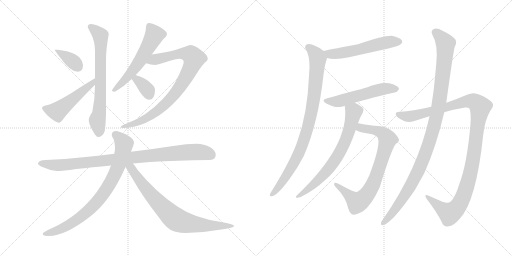
t = 0.00 s
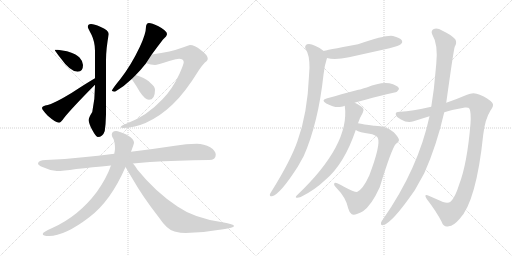
t = 2.70 s
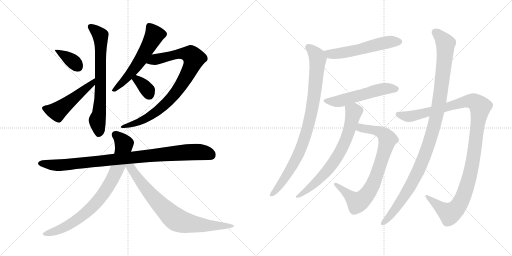
t = 5.39 s
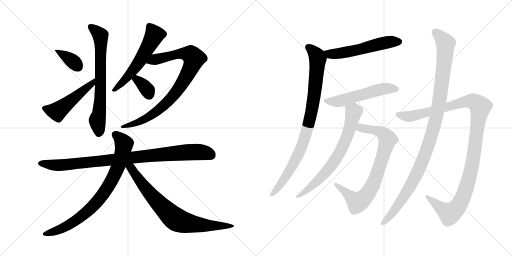
t = 8.09 s
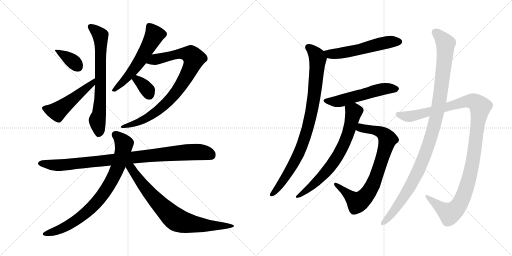
t = 10.79 s
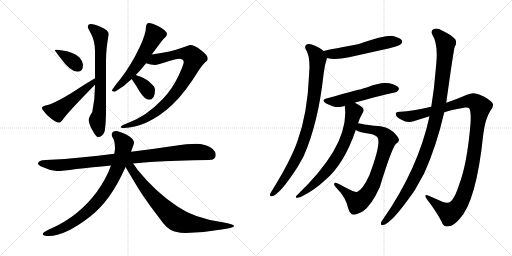
t = 13.49 s

The animated SVG that drew these frames (rendered in a browser with its animation timeline set to each time). Animation: 16 CSS @keyframes rules; one cycle of 13.49 s.

<svg version="1.1" viewBox="0 0 2048 1024" xmlns="http://www.w3.org/2000/svg">
  <g stroke="lightgray" stroke-dasharray="1,1" stroke-width="1" transform="scale(4, 4)">
    <line x1="0" y1="0" x2="256" y2="256"></line>
    <line x1="256" y1="0" x2="0" y2="256"></line>
    <line x1="128" y1="0" x2="128" y2="256"></line>
    <line x1="0" y1="128" x2="256" y2="128"></line>
    <line x1="256" y1="0" x2="512" y2="256"></line>
    <line x1="512" y1="0" x2="256" y2="256"></line>
    <line x1="384" y1="0" x2="384" y2="256"></line>
    <line x1="256" y1="128" x2="512" y2="128"></line>
  </g>
<g transform="scale(1, -1) translate(0, -850)">
   <style type="text/css">
    @keyframes keyframes0 {
      from {
       stroke: black;
       stroke-dashoffset: 368;
       stroke-width: 128;
       }
       55% {
       animation-timing-function: step-end;
       stroke: black;
       stroke-dashoffset: 0;
       stroke-width: 128;
       }
       to {
       stroke: black;
       stroke-width: 1024;
       }
       }
       #make-me-a-hanzi-animation-0 {
         animation: keyframes0 0.549479s both;
         animation-delay: 0.000000s;
         animation-timing-function: linear;
       }
    @keyframes keyframes1 {
      from {
       stroke: black;
       stroke-dashoffset: 507;
       stroke-width: 128;
       }
       62% {
       animation-timing-function: step-end;
       stroke: black;
       stroke-dashoffset: 0;
       stroke-width: 128;
       }
       to {
       stroke: black;
       stroke-width: 1024;
       }
       }
       #make-me-a-hanzi-animation-1 {
         animation: keyframes1 0.662598s both;
         animation-delay: 0.549479s;
         animation-timing-function: linear;
       }
    @keyframes keyframes2 {
      from {
       stroke: black;
       stroke-dashoffset: 705;
       stroke-width: 128;
       }
       70% {
       animation-timing-function: step-end;
       stroke: black;
       stroke-dashoffset: 0;
       stroke-width: 128;
       }
       to {
       stroke: black;
       stroke-width: 1024;
       }
       }
       #make-me-a-hanzi-animation-2 {
         animation: keyframes2 0.823730s both;
         animation-delay: 1.212077s;
         animation-timing-function: linear;
       }
    @keyframes keyframes3 {
      from {
       stroke: black;
       stroke-dashoffset: 573;
       stroke-width: 128;
       }
       65% {
       animation-timing-function: step-end;
       stroke: black;
       stroke-dashoffset: 0;
       stroke-width: 128;
       }
       to {
       stroke: black;
       stroke-width: 1024;
       }
       }
       #make-me-a-hanzi-animation-3 {
         animation: keyframes3 0.716309s both;
         animation-delay: 2.035807s;
         animation-timing-function: linear;
       }
    @keyframes keyframes4 {
      from {
       stroke: black;
       stroke-dashoffset: 866;
       stroke-width: 128;
       }
       74% {
       animation-timing-function: step-end;
       stroke: black;
       stroke-dashoffset: 0;
       stroke-width: 128;
       }
       to {
       stroke: black;
       stroke-width: 1024;
       }
       }
       #make-me-a-hanzi-animation-4 {
         animation: keyframes4 0.954753s both;
         animation-delay: 2.752116s;
         animation-timing-function: linear;
       }
    @keyframes keyframes5 {
      from {
       stroke: black;
       stroke-dashoffset: 349;
       stroke-width: 128;
       }
       53% {
       animation-timing-function: step-end;
       stroke: black;
       stroke-dashoffset: 0;
       stroke-width: 128;
       }
       to {
       stroke: black;
       stroke-width: 1024;
       }
       }
       #make-me-a-hanzi-animation-5 {
         animation: keyframes5 0.534017s both;
         animation-delay: 3.706868s;
         animation-timing-function: linear;
       }
    @keyframes keyframes6 {
      from {
       stroke: black;
       stroke-dashoffset: 946;
       stroke-width: 128;
       }
       75% {
       animation-timing-function: step-end;
       stroke: black;
       stroke-dashoffset: 0;
       stroke-width: 128;
       }
       to {
       stroke: black;
       stroke-width: 1024;
       }
       }
       #make-me-a-hanzi-animation-6 {
         animation: keyframes6 1.019857s both;
         animation-delay: 4.240885s;
         animation-timing-function: linear;
       }
    @keyframes keyframes7 {
      from {
       stroke: black;
       stroke-dashoffset: 817;
       stroke-width: 128;
       }
       73% {
       animation-timing-function: step-end;
       stroke: black;
       stroke-dashoffset: 0;
       stroke-width: 128;
       }
       to {
       stroke: black;
       stroke-width: 1024;
       }
       }
       #make-me-a-hanzi-animation-7 {
         animation: keyframes7 0.914876s both;
         animation-delay: 5.260742s;
         animation-timing-function: linear;
       }
    @keyframes keyframes8 {
      from {
       stroke: black;
       stroke-dashoffset: 774;
       stroke-width: 128;
       }
       72% {
       animation-timing-function: step-end;
       stroke: black;
       stroke-dashoffset: 0;
       stroke-width: 128;
       }
       to {
       stroke: black;
       stroke-width: 1024;
       }
       }
       #make-me-a-hanzi-animation-8 {
         animation: keyframes8 0.879883s both;
         animation-delay: 6.175618s;
         animation-timing-function: linear;
       }
    @keyframes keyframes9 {
      from {
       stroke: black;
       stroke-dashoffset: 560;
       stroke-width: 128;
       }
       65% {
       animation-timing-function: step-end;
       stroke: black;
       stroke-dashoffset: 0;
       stroke-width: 128;
       }
       to {
       stroke: black;
       stroke-width: 1024;
       }
       }
       #make-me-a-hanzi-animation-9 {
         animation: keyframes9 0.705729s both;
         animation-delay: 7.055501s;
         animation-timing-function: linear;
       }
    @keyframes keyframes10 {
      from {
       stroke: black;
       stroke-dashoffset: 900;
       stroke-width: 128;
       }
       75% {
       animation-timing-function: step-end;
       stroke: black;
       stroke-dashoffset: 0;
       stroke-width: 128;
       }
       to {
       stroke: black;
       stroke-width: 1024;
       }
       }
       #make-me-a-hanzi-animation-10 {
         animation: keyframes10 0.982422s both;
         animation-delay: 7.761230s;
         animation-timing-function: linear;
       }
    @keyframes keyframes11 {
      from {
       stroke: black;
       stroke-dashoffset: 543;
       stroke-width: 128;
       }
       64% {
       animation-timing-function: step-end;
       stroke: black;
       stroke-dashoffset: 0;
       stroke-width: 128;
       }
       to {
       stroke: black;
       stroke-width: 1024;
       }
       }
       #make-me-a-hanzi-animation-11 {
         animation: keyframes11 0.691895s both;
         animation-delay: 8.743652s;
         animation-timing-function: linear;
       }
    @keyframes keyframes12 {
      from {
       stroke: black;
       stroke-dashoffset: 709;
       stroke-width: 128;
       }
       70% {
       animation-timing-function: step-end;
       stroke: black;
       stroke-dashoffset: 0;
       stroke-width: 128;
       }
       to {
       stroke: black;
       stroke-width: 1024;
       }
       }
       #make-me-a-hanzi-animation-12 {
         animation: keyframes12 0.826986s both;
         animation-delay: 9.435547s;
         animation-timing-function: linear;
       }
    @keyframes keyframes13 {
      from {
       stroke: black;
       stroke-dashoffset: 792;
       stroke-width: 128;
       }
       72% {
       animation-timing-function: step-end;
       stroke: black;
       stroke-dashoffset: 0;
       stroke-width: 128;
       }
       to {
       stroke: black;
       stroke-width: 1024;
       }
       }
       #make-me-a-hanzi-animation-13 {
         animation: keyframes13 0.894531s both;
         animation-delay: 10.262533s;
         animation-timing-function: linear;
       }
    @keyframes keyframes14 {
      from {
       stroke: black;
       stroke-dashoffset: 1155;
       stroke-width: 128;
       }
       79% {
       animation-timing-function: step-end;
       stroke: black;
       stroke-dashoffset: 0;
       stroke-width: 128;
       }
       to {
       stroke: black;
       stroke-width: 1024;
       }
       }
       #make-me-a-hanzi-animation-14 {
         animation: keyframes14 1.189941s both;
         animation-delay: 11.157064s;
         animation-timing-function: linear;
       }
    @keyframes keyframes15 {
      from {
       stroke: black;
       stroke-dashoffset: 1092;
       stroke-width: 128;
       }
       78% {
       animation-timing-function: step-end;
       stroke: black;
       stroke-dashoffset: 0;
       stroke-width: 128;
       }
       to {
       stroke: black;
       stroke-width: 1024;
       }
       }
       #make-me-a-hanzi-animation-15 {
         animation: keyframes15 1.138672s both;
         animation-delay: 12.347005s;
         animation-timing-function: linear;
       }
</style>
<path d="M 231 651 L 219 651 Q 219 647 242 618 Q 281 563 311 563 Q 332 563 332 590 Q 332 605 318 620 Q 307 633 268 645 L 231 651 Z" fill="lightgray"></path> 
<path d="M 380 537 Q 355 523 286 478 Q 220 438 191 430 Q 168 426 168 418 Q 168 411 191 387 Q 223 359 236 359 Q 243 359 256 378 Q 283 413 380 511 C 401 532 406 552 380 537 Z" fill="lightgray"></path> 
<path d="M 380 511 L 380 508 Q 380 453 369 402 Q 355 380 355 370 Q 355 356 368 332 Q 384 302 391 302 Q 411 302 419 326 Q 423 353 424 392 L 424 610 Q 424 654 435 714 Q 435 729 401 743 Q 377 754 364 754 Q 351 753 351 743 Q 351 739 366 711 Q 380 682 380 647 L 380 537 L 380 511 Z" fill="lightgray"></path> 
<path d="M 607 632 Q 631 665 652 692 Q 668 706 668 714 Q 668 727 632 746 Q 607 758 596 758 Q 590 758 587 753 Q 584 749 584 743 Q 584 715 559 662 Q 524 588 480 532 Q 454 501 447 487 Q 452 483 460 483 Q 495 503 527 534 L 543 550 Q 562 569 581 593 Q 582 594 584 597 L 607 632 Z" fill="lightgray"></path> 
<path d="M 760 670 Q 756 670 731 660 Q 686 643 607 632 C 577 628 555 605 584 597 Q 604 590 620 590 Q 628 590 677 606 Q 709 615 716 615 Q 733 615 735 602 Q 735 593 718 555 Q 691 495 650 453 Q 584 383 507 356 Q 483 348 483 342 Q 483 338 496 338 Q 539 340 582 358 Q 640 384 689 431 Q 738 476 796 570 Q 814 597 826 605 Q 831 611 831 615 Q 831 630 803 650 Q 778 670 760 670 Z" fill="lightgray"></path> 
<path d="M 527 534 Q 527 533 528 532 Q 548 503 559 483 Q 580 451 596 451 Q 620 451 620 491 Q 620 504 603 517 Q 589 534 557 545 Q 551 547 543 550 C 515 560 512 560 527 534 Z" fill="lightgray"></path> 
<path d="M 787 275 Q 745 275 700 267 Q 608 253 524 243 L 457 235 Q 390 227 332 221 Q 261 213 183 210 Q 153 210 152 195 Q 153 189 170 182 Q 199 168 227 166 Q 251 166 305 174 Q 367 181 444 188 L 532 196 Q 565 199 600 202 Q 707 208 836 210 Q 863 210 863 231 Q 863 247 841 261 Q 816 275 787 275 Z" fill="lightgray"></path> 
<path d="M 524 243 Q 536 275 536 279 Q 536 295 505 312 Q 475 326 464 326 Q 447 325 447 311 Q 447 304 454 294 Q 460 280 460 254 Q 459 245 457 235 L 444 188 Q 426 137 387 82 Q 315 -14 211 -61 Q 171 -78 171 -86 Q 171 -94 196 -94 Q 259 -94 357 -19 Q 443 46 502 182 L 524 243 Z" fill="lightgray"></path> 
<path d="M 502 182 Q 512 165 530 135 Q 571 63 635 -19 Q 670 -71 698 -76 Q 723 -82 743 -82 Q 807 -82 871 -70 Q 936 -61 936 -54 Q 936 -47 890 -39 Q 777 -23 710 24 Q 623 81 550 171 Q 541 186 532 196 C 510 224 487 208 502 182 Z" fill="lightgray"></path> 
<path d="M 1308 618 Q 1339 609 1396 621 L 1558 657 Q 1598 667 1603 673 Q 1612 680 1607 689 Q 1600 699 1572 706 Q 1547 712 1432 673 Q 1296 648 1295 646 C 1266 638 1279 625 1308 618 Z" fill="lightgray"></path> 
<path d="M 1295 646 Q 1282 658 1260 667 Q 1241 677 1228 673 Q 1216 666 1223 653 Q 1238 632 1238 579 Q 1237 566 1236 547 Q 1230 397 1190 286 Q 1163 208 1087 86 Q 1083 80 1080 74 Q 1077 64 1088 65 Q 1119 71 1191 183 L 1215 226 Q 1273 358 1294 551 Q 1297 585 1308 618 C 1313 633 1313 633 1295 646 Z" fill="lightgray"></path> 
<path d="M 1419 439 Q 1447 449 1578 480 Q 1588 480 1596 494 Q 1596 504 1572 513 Q 1533 528 1467 500 Q 1455 497 1444 493 Q 1438 493 1309 457 Q 1281 450 1305 436 Q 1341 417 1365 423 Q 1371 424 1379 427 L 1419 439 Z" fill="lightgray"></path> 
<path d="M 1432 357 Q 1439 379 1451 399 Q 1458 409 1452 417 Q 1445 426 1419 439 C 1393 453 1376 457 1379 427 Q 1401 271 1187 68 Q 1180 61 1186 59 Q 1193 58 1203 62 Q 1258 89 1302 131 Q 1377 194 1423 330 L 1432 357 Z" fill="lightgray"></path> 
<path d="M 1423 330 Q 1439 320 1478 315 Q 1502 312 1511 299 Q 1524 272 1477 148 Q 1452 93 1428 82 Q 1415 82 1376 103 Q 1343 122 1338 118 Q 1332 111 1347 97 Q 1384 60 1393 16 Q 1397 0 1407 -7 Q 1419 -13 1452 5 Q 1486 29 1519 101 Q 1567 258 1584 275 Q 1594 281 1596 289 Q 1597 298 1575 321 Q 1547 348 1495 347 Q 1453 353 1432 357 C 1402 362 1396 342 1423 330 Z" fill="lightgray"></path> 
<path d="M 1777 401 Q 1817 413 1860 420 Q 1875 421 1878 415 Q 1885 399 1882 356 Q 1869 197 1837 113 Q 1821 61 1803 44 Q 1793 35 1772 42 L 1715 67 Q 1693 76 1707 54 Q 1747 2 1767 -38 Q 1774 -60 1795 -55 Q 1814 -54 1838 -26 Q 1905 43 1933 312 Q 1940 373 1962 408 Q 1978 429 1969 439 Q 1953 457 1919 471 Q 1894 483 1868 471 Q 1831 455 1785 439 L 1725 423 Q 1647 405 1602 403 Q 1583 404 1583 394 Q 1582 384 1604 372 Q 1631 356 1654 365 L 1718 385 L 1777 401 Z" fill="lightgray"></path> 
<path d="M 1718 385 Q 1673 175 1532 -27 Q 1526 -34 1524 -41 Q 1521 -53 1533 -50 Q 1567 -44 1659 89 L 1697 157 Q 1746 266 1777 401 L 1785 439 Q 1815 655 1819 663 Q 1829 679 1821 693 Q 1803 712 1770 727 Q 1749 740 1735 734 Q 1722 727 1729 712 Q 1753 673 1745 594 Q 1744 585 1743 573 Q 1737 494 1725 423 L 1718 385 Z" fill="lightgray"></path> 
      <clipPath id="make-me-a-hanzi-clip-0">
      <path d="M 231 651 L 219 651 Q 219 647 242 618 Q 281 563 311 563 Q 332 563 332 590 Q 332 605 318 620 Q 307 633 268 645 L 231 651 Z" fill="lightgray"></path>
      </clipPath>
      <path clip-path="url(#make-me-a-hanzi-clip-0)" d="M 225 650 L 291 605 L 313 581 " fill="none" id="make-me-a-hanzi-animation-0" stroke-dasharray="240 480" stroke-linecap="round"></path>

      <clipPath id="make-me-a-hanzi-clip-1">
      <path d="M 380 537 Q 355 523 286 478 Q 220 438 191 430 Q 168 426 168 418 Q 168 411 191 387 Q 223 359 236 359 Q 243 359 256 378 Q 283 413 380 511 C 401 532 406 552 380 537 Z" fill="lightgray"></path>
      </clipPath>
      <path clip-path="url(#make-me-a-hanzi-clip-1)" d="M 176 417 L 229 404 L 364 511 L 378 531 " fill="none" id="make-me-a-hanzi-animation-1" stroke-dasharray="379 758" stroke-linecap="round"></path>

      <clipPath id="make-me-a-hanzi-clip-2">
      <path d="M 380 511 L 380 508 Q 380 453 369 402 Q 355 380 355 370 Q 355 356 368 332 Q 384 302 391 302 Q 411 302 419 326 Q 423 353 424 392 L 424 610 Q 424 654 435 714 Q 435 729 401 743 Q 377 754 364 754 Q 351 753 351 743 Q 351 739 366 711 Q 380 682 380 647 L 380 537 L 380 511 Z" fill="lightgray"></path>
      </clipPath>
      <path clip-path="url(#make-me-a-hanzi-clip-2)" d="M 361 743 L 402 707 L 402 462 L 389 369 L 395 314 " fill="none" id="make-me-a-hanzi-animation-2" stroke-dasharray="577 1154" stroke-linecap="round"></path>

      <clipPath id="make-me-a-hanzi-clip-3">
      <path d="M 607 632 Q 631 665 652 692 Q 668 706 668 714 Q 668 727 632 746 Q 607 758 596 758 Q 590 758 587 753 Q 584 749 584 743 Q 584 715 559 662 Q 524 588 480 532 Q 454 501 447 487 Q 452 483 460 483 Q 495 503 527 534 L 543 550 Q 562 569 581 593 Q 582 594 584 597 L 607 632 Z" fill="lightgray"></path>
      </clipPath>
      <path clip-path="url(#make-me-a-hanzi-clip-3)" d="M 598 744 L 618 710 L 597 669 L 533 569 L 454 488 " fill="none" id="make-me-a-hanzi-animation-3" stroke-dasharray="445 890" stroke-linecap="round"></path>

      <clipPath id="make-me-a-hanzi-clip-4">
      <path d="M 760 670 Q 756 670 731 660 Q 686 643 607 632 C 577 628 555 605 584 597 Q 604 590 620 590 Q 628 590 677 606 Q 709 615 716 615 Q 733 615 735 602 Q 735 593 718 555 Q 691 495 650 453 Q 584 383 507 356 Q 483 348 483 342 Q 483 338 496 338 Q 539 340 582 358 Q 640 384 689 431 Q 738 476 796 570 Q 814 597 826 605 Q 831 611 831 615 Q 831 630 803 650 Q 778 670 760 670 Z" fill="lightgray"></path>
      </clipPath>
      <path clip-path="url(#make-me-a-hanzi-clip-4)" d="M 592 600 L 621 613 L 719 635 L 752 635 L 776 616 L 764 579 L 738 531 L 669 441 L 627 404 L 570 368 L 490 342 " fill="none" id="make-me-a-hanzi-animation-4" stroke-dasharray="738 1476" stroke-linecap="round"></path>

      <clipPath id="make-me-a-hanzi-clip-5">
      <path d="M 527 534 Q 527 533 528 532 Q 548 503 559 483 Q 580 451 596 451 Q 620 451 620 491 Q 620 504 603 517 Q 589 534 557 545 Q 551 547 543 550 C 515 560 512 560 527 534 Z" fill="lightgray"></path>
      </clipPath>
      <path clip-path="url(#make-me-a-hanzi-clip-5)" d="M 533 536 L 548 531 L 575 508 L 597 472 " fill="none" id="make-me-a-hanzi-animation-5" stroke-dasharray="221 442" stroke-linecap="round"></path>

      <clipPath id="make-me-a-hanzi-clip-6">
      <path d="M 787 275 Q 745 275 700 267 Q 608 253 524 243 L 457 235 Q 390 227 332 221 Q 261 213 183 210 Q 153 210 152 195 Q 153 189 170 182 Q 199 168 227 166 Q 251 166 305 174 Q 367 181 444 188 L 532 196 Q 565 199 600 202 Q 707 208 836 210 Q 863 210 863 231 Q 863 247 841 261 Q 816 275 787 275 Z" fill="lightgray"></path>
      </clipPath>
      <path clip-path="url(#make-me-a-hanzi-clip-6)" d="M 160 196 L 223 189 L 292 193 L 767 242 L 822 239 L 845 229 " fill="none" id="make-me-a-hanzi-animation-6" stroke-dasharray="818 1636" stroke-linecap="round"></path>

      <clipPath id="make-me-a-hanzi-clip-7">
      <path d="M 524 243 Q 536 275 536 279 Q 536 295 505 312 Q 475 326 464 326 Q 447 325 447 311 Q 447 304 454 294 Q 460 280 460 254 Q 459 245 457 235 L 444 188 Q 426 137 387 82 Q 315 -14 211 -61 Q 171 -78 171 -86 Q 171 -94 196 -94 Q 259 -94 357 -19 Q 443 46 502 182 L 524 243 Z" fill="lightgray"></path>
      </clipPath>
      <path clip-path="url(#make-me-a-hanzi-clip-7)" d="M 462 311 L 485 291 L 496 275 L 495 263 L 467 169 L 412 73 L 367 21 L 307 -30 L 231 -71 L 177 -86 " fill="none" id="make-me-a-hanzi-animation-7" stroke-dasharray="689 1378" stroke-linecap="round"></path>

      <clipPath id="make-me-a-hanzi-clip-8">
      <path d="M 502 182 Q 512 165 530 135 Q 571 63 635 -19 Q 670 -71 698 -76 Q 723 -82 743 -82 Q 807 -82 871 -70 Q 936 -61 936 -54 Q 936 -47 890 -39 Q 777 -23 710 24 Q 623 81 550 171 Q 541 186 532 196 C 510 224 487 208 502 182 Z" fill="lightgray"></path>
      </clipPath>
      <path clip-path="url(#make-me-a-hanzi-clip-8)" d="M 514 184 L 531 169 L 604 70 L 707 -30 L 777 -48 L 933 -54 " fill="none" id="make-me-a-hanzi-animation-8" stroke-dasharray="646 1292" stroke-linecap="round"></path>

      <clipPath id="make-me-a-hanzi-clip-9">
      <path d="M 1308 618 Q 1339 609 1396 621 L 1558 657 Q 1598 667 1603 673 Q 1612 680 1607 689 Q 1600 699 1572 706 Q 1547 712 1432 673 Q 1296 648 1295 646 C 1266 638 1279 625 1308 618 Z" fill="lightgray"></path>
      </clipPath>
      <path clip-path="url(#make-me-a-hanzi-clip-9)" d="M 1299 639 L 1327 633 L 1383 640 L 1554 682 L 1597 683 " fill="none" id="make-me-a-hanzi-animation-9" stroke-dasharray="432 864" stroke-linecap="round"></path>

      <clipPath id="make-me-a-hanzi-clip-10">
      <path d="M 1295 646 Q 1282 658 1260 667 Q 1241 677 1228 673 Q 1216 666 1223 653 Q 1238 632 1238 579 Q 1237 566 1236 547 Q 1230 397 1190 286 Q 1163 208 1087 86 Q 1083 80 1080 74 Q 1077 64 1088 65 Q 1119 71 1191 183 L 1215 226 Q 1273 358 1294 551 Q 1297 585 1308 618 C 1313 633 1313 633 1295 646 Z" fill="lightgray"></path>
      </clipPath>
      <path clip-path="url(#make-me-a-hanzi-clip-10)" d="M 1233 661 L 1247 652 L 1271 616 L 1256 458 L 1238 364 L 1193 231 L 1144 144 L 1089 74 " fill="none" id="make-me-a-hanzi-animation-10" stroke-dasharray="772 1544" stroke-linecap="round"></path>

      <clipPath id="make-me-a-hanzi-clip-11">
      <path d="M 1419 439 Q 1447 449 1578 480 Q 1588 480 1596 494 Q 1596 504 1572 513 Q 1533 528 1467 500 Q 1455 497 1444 493 Q 1438 493 1309 457 Q 1281 450 1305 436 Q 1341 417 1365 423 Q 1371 424 1379 427 L 1419 439 Z" fill="lightgray"></path>
      </clipPath>
      <path clip-path="url(#make-me-a-hanzi-clip-11)" d="M 1305 447 L 1366 447 L 1529 494 L 1585 494 " fill="none" id="make-me-a-hanzi-animation-11" stroke-dasharray="415 830" stroke-linecap="round"></path>

      <clipPath id="make-me-a-hanzi-clip-12">
      <path d="M 1432 357 Q 1439 379 1451 399 Q 1458 409 1452 417 Q 1445 426 1419 439 C 1393 453 1376 457 1379 427 Q 1401 271 1187 68 Q 1180 61 1186 59 Q 1193 58 1203 62 Q 1258 89 1302 131 Q 1377 194 1423 330 L 1432 357 Z" fill="lightgray"></path>
      </clipPath>
      <path clip-path="url(#make-me-a-hanzi-clip-12)" d="M 1388 422 L 1415 403 L 1396 327 L 1365 251 L 1302 160 L 1241 100 L 1190 63 " fill="none" id="make-me-a-hanzi-animation-12" stroke-dasharray="581 1162" stroke-linecap="round"></path>

      <clipPath id="make-me-a-hanzi-clip-13">
      <path d="M 1423 330 Q 1439 320 1478 315 Q 1502 312 1511 299 Q 1524 272 1477 148 Q 1452 93 1428 82 Q 1415 82 1376 103 Q 1343 122 1338 118 Q 1332 111 1347 97 Q 1384 60 1393 16 Q 1397 0 1407 -7 Q 1419 -13 1452 5 Q 1486 29 1519 101 Q 1567 258 1584 275 Q 1594 281 1596 289 Q 1597 298 1575 321 Q 1547 348 1495 347 Q 1453 353 1432 357 C 1402 362 1396 342 1423 330 Z" fill="lightgray"></path>
      </clipPath>
      <path clip-path="url(#make-me-a-hanzi-clip-13)" d="M 1431 335 L 1448 338 L 1517 325 L 1537 312 L 1550 292 L 1497 122 L 1462 65 L 1430 40 L 1341 113 " fill="none" id="make-me-a-hanzi-animation-13" stroke-dasharray="664 1328" stroke-linecap="round"></path>

      <clipPath id="make-me-a-hanzi-clip-14">
      <path d="M 1777 401 Q 1817 413 1860 420 Q 1875 421 1878 415 Q 1885 399 1882 356 Q 1869 197 1837 113 Q 1821 61 1803 44 Q 1793 35 1772 42 L 1715 67 Q 1693 76 1707 54 Q 1747 2 1767 -38 Q 1774 -60 1795 -55 Q 1814 -54 1838 -26 Q 1905 43 1933 312 Q 1940 373 1962 408 Q 1978 429 1969 439 Q 1953 457 1919 471 Q 1894 483 1868 471 Q 1831 455 1785 439 L 1725 423 Q 1647 405 1602 403 Q 1583 404 1583 394 Q 1582 384 1604 372 Q 1631 356 1654 365 L 1718 385 L 1777 401 Z" fill="lightgray"></path>
      </clipPath>
      <path clip-path="url(#make-me-a-hanzi-clip-14)" d="M 1593 392 L 1643 384 L 1871 445 L 1901 441 L 1921 422 L 1890 195 L 1878 140 L 1845 45 L 1823 13 L 1799 -4 L 1762 18 L 1719 56 " fill="none" id="make-me-a-hanzi-animation-14" stroke-dasharray="1027 2054" stroke-linecap="round"></path>

      <clipPath id="make-me-a-hanzi-clip-15">
      <path d="M 1718 385 Q 1673 175 1532 -27 Q 1526 -34 1524 -41 Q 1521 -53 1533 -50 Q 1567 -44 1659 89 L 1697 157 Q 1746 266 1777 401 L 1785 439 Q 1815 655 1819 663 Q 1829 679 1821 693 Q 1803 712 1770 727 Q 1749 740 1735 734 Q 1722 727 1729 712 Q 1753 673 1745 594 Q 1744 585 1743 573 Q 1737 494 1725 423 L 1718 385 Z" fill="lightgray"></path>
      </clipPath>
      <path clip-path="url(#make-me-a-hanzi-clip-15)" d="M 1741 721 L 1766 699 L 1782 667 L 1764 484 L 1734 338 L 1708 253 L 1650 121 L 1585 18 L 1533 -41 " fill="none" id="make-me-a-hanzi-animation-15" stroke-dasharray="964 1928" stroke-linecap="round"></path>

</g>
</svg>
